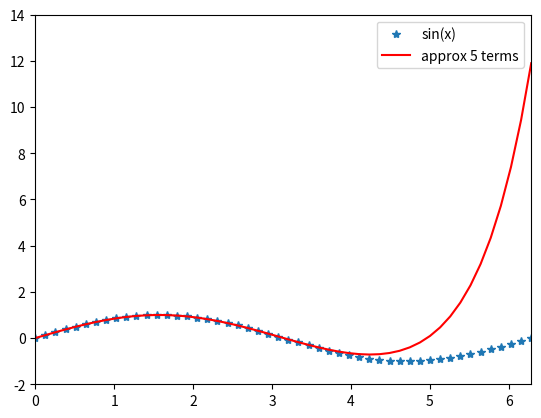
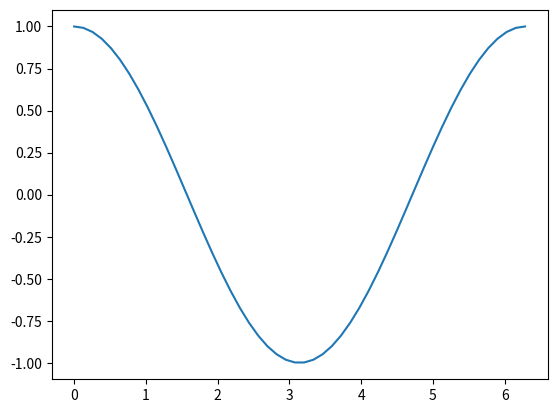

Reproduce these figures in Python, in order.
import matplotlib.pyplot as plt
import numpy as np
import math as mt

n=5
@np.vectorize
def approx(x,n):
    wartosci = [((-1)**k)*(x**(2*k+1))/mt.factorial(2*k+1) for k in range(n)]
    return sum(wartosci)

x=np.linspace(0,2*np.pi,50)
y=approx(x,n)
[a,b]=plt.plot(x,np.sin(x),'*',x,y,'r')
plt.legend([a,b],['sin(x)','approx {0} terms'.format(n)])

plt.xlim(0,2*np.pi)
axes=plt.gca()
# axes.set_xlim([0,2*np.pi])
axes.set_yticks(plt.yticks()[0],minor=False)
axes.set_yticks([0],minor=True)
axes.yaxis.grid(which="minor")

plt.figure()
plt.plot(x,np.cos(x))
plt.show()